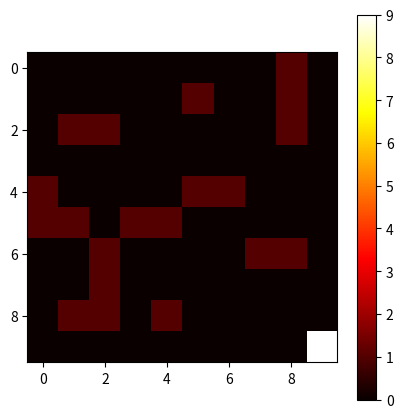

Generate this figure with matplotlib:
# Librerías necesarias para todo el ejercicio
import numpy as np
import matplotlib.pyplot as plt
import random

# Función para crear el laberinto
def crear_laberinto(tamanio, porcentaje_paredes=20, inicio=(0, 0), meta=None):
    laberinto = np.zeros((tamanio, tamanio))
    numero_paredes = int((tamanio * tamanio) * porcentaje_paredes / 100)
    
    # Ubicar paredes
    for pared in range(numero_paredes):
        x, y = random.randint(0, tamanio-1), random.randint(0, tamanio-1)
        
        # Cuidar que inicio y meta no sean paredes
        if (x, y) != inicio and (meta is None or (x, y) != meta):
            laberinto[x, y] = 1
            
    # Ubicar la meta
    if meta:
        laberinto[meta] = 9  # Representa la meta con 9
    else:
        # Ubicar la meta aleatoriamente si no está especificado
        while True:
            x, y = random.randint(0, tamanio-1), random.randint(0, tamanio-1)
            if laberinto[x, y] == 0 and (x, y) != inicio:
                laberinto[x, y] = 9
                break
    
    return laberinto

# Función para visualizar el laberinto
def ver_laberinto(laberinto):
    plt.figure(figsize=(5, 5))
    plt.imshow(laberinto, cmap='hot', interpolation='nearest')
    plt.colorbar();

# Ejemplo de crear y mostrar laberintos
laberinto = crear_laberinto(10, 20, inicio=(0, 0), meta=(9, 9))
ver_laberinto(laberinto)















